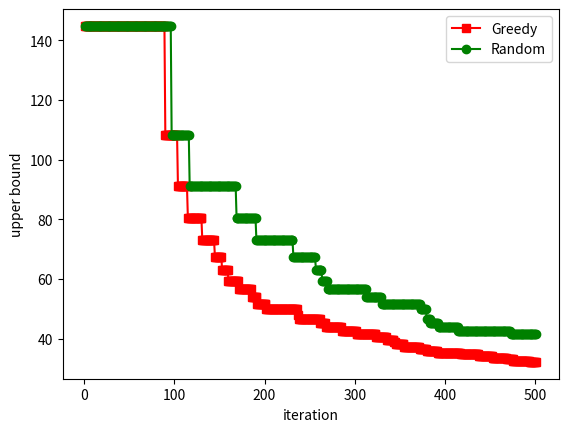

Reproduce this figure in Python.
import matplotlib.pyplot as plt

#折线图
x = list(range(1,502))#点的横坐标
k1 = [144.78, 144.78, 144.78, 144.78, 144.78, 144.78, 144.78, 144.78, 144.78, 144.78, 144.78, 144.78, 144.78, 144.78, 144.78, 144.78, 144.78, 144.78, 144.78, 144.78, 144.78, 144.78, 144.78, 144.78, 144.78, 144.78, 144.78, 144.78, 144.78, 144.78, 144.78, 144.78, 144.78, 144.78, 144.78, 144.78, 144.78, 144.78, 144.78, 144.78, 144.78, 144.78, 144.78, 144.78, 144.78, 144.78, 144.78, 144.78, 144.78, 144.78, 144.78, 144.78, 144.78, 144.78, 144.78, 144.78, 144.78, 144.78, 144.78, 144.78, 144.78, 144.78, 144.78, 144.78, 144.78, 144.78, 144.78, 144.78, 144.78, 144.78, 144.78, 144.78, 144.78, 144.78, 144.78, 144.78, 144.78, 144.78, 144.78, 144.78, 144.78, 144.78, 144.78, 144.78, 144.78, 144.78, 144.78, 144.78, 144.78, 144.78, 144.78, 144.78, 144.78, 144.78, 144.78, 144.78, 144.78, 144.78, 144.78, 144.78, 144.78, 144.78, 144.78, 144.78, 144.78, 144.78, 144.78, 144.78, 144.78, 144.78, 144.78, 108.2, 108.2, 108.2, 108.2, 108.2, 108.2, 108.2, 108.2, 108.2, 108.2, 108.2, 108.2, 108.2, 108.2, 108.2, 108.2, 108.2, 91.01, 91.01, 91.01, 91.01, 91.01, 91.01, 91.01, 80.41, 80.41, 80.41, 80.41, 80.41, 80.41, 80.41, 80.41, 80.41, 80.41, 80.41, 80.41, 80.41, 80.41, 73.01, 73.01, 73.01, 73.01, 73.01, 73.01, 73.01, 73.01, 73.01, 73.01, 73.01, 73.01, 73.01, 73.01, 67.45, 67.45, 67.45, 63.07, 63.07, 63.07, 63.07, 63.07, 59.49, 59.49, 59.49, 59.49, 59.49, 59.49, 59.49, 59.49, 59.49, 59.49, 59.49, 59.49, 59.49, 59.49, 56.5, 56.5, 56.5, 56.5, 56.5, 56.5, 56.5, 56.5, 53.95, 53.95, 53.95, 53.95, 53.95, 53.95, 53.95, 53.95, 53.95, 53.95, 53.95, 53.95, 53.95, 53.95, 51.73, 51.73, 49.79, 49.79, 49.79, 49.79, 49.79, 49.79, 49.79, 49.79, 49.79, 49.79, 49.79, 49.79, 49.79, 49.79, 49.79, 49.79, 49.79, 49.79, 49.79, 49.79, 49.79, 49.79, 49.79, 49.79, 48.06, 48.06, 48.06, 48.06, 48.06, 48.06, 48.06, 48.06, 48.06, 48.06, 48.06, 48.06, 48.06, 48.06, 48.06, 46.52, 46.52, 46.52, 46.52, 46.52, 46.52, 46.52, 46.52, 46.52, 46.52, 46.52, 45.12, 45.12, 45.12, 45.12, 45.12, 45.12, 45.12, 45.12, 45.12, 45.12, 45.12, 45.12, 45.12, 45.12, 45.12, 45.12, 45.12, 45.12, 45.12, 45.12, 45.12, 45.12, 45.12, 45.12, 45.12, 45.12, 45.12, 45.12, 45.12, 45.12, 45.12, 45.12, 45.12, 45.12, 45.12, 45.12, 45.12, 45.12, 45.12, 45.12, 45.12, 45.12, 45.12, 45.12, 45.12, 45.12, 45.12, 45.12, 45.12, 45.12, 45.12, 45.12, 45.12, 45.12, 43.85, 43.85, 43.85, 43.85, 43.85, 43.85, 42.69, 42.69, 42.69, 42.69, 42.69, 42.69, 41.62, 41.62, 41.62, 41.62, 41.62, 41.62, 41.62, 41.62, 41.62, 41.62, 41.62, 41.62, 41.62, 41.62, 41.62, 41.62, 41.62, 41.62, 41.62, 40.64, 40.64, 40.64, 40.64, 40.64, 40.64, 40.64, 40.64, 40.64, 40.64, 40.64, 40.64, 39.72, 39.72, 39.72, 39.72, 39.72, 39.72, 39.72, 39.72, 38.87, 38.07, 38.07, 38.07, 38.07, 38.07, 37.33, 37.33, 37.33, 37.33, 37.33, 37.33, 37.33, 37.33, 37.33, 37.33, 37.33, 37.33, 37.33, 37.33, 37.33, 37.33, 37.33, 37.33, 37.33, 36.63, 36.63, 36.63, 36.63, 36.63, 36.63, 36.63, 36.63, 36.63, 36.63, 36.63, 36.63, 36.63, 36.63, 36.63, 36.63, 36.63, 36.63, 35.97, 35.97, 35.97, 35.97, 35.97, 35.97, 35.97, 35.97, 35.97, 35.97, 35.97, 35.97, 35.97, 35.97, 35.97, 35.97, 35.97, 35.35, 35.35, 35.35, 35.35, 35.35, 35.35, 35.35, 34.76, 34.76, 34.76, 34.76, 34.76, 34.76, 34.76, 34.76, 34.76, 34.76, 34.76, 34.76, 34.76, 34.76, 34.76, 34.76, 34.76, 34.76, 34.76, 34.76, 34.76, 34.76, 34.76, 34.76, 34.76, 34.76, 34.76, 34.76, 34.2, 34.2, 34.2, 34.2, 34.2, 34.2, 34.2, 34.2, 34.2, 34.2, 34.2, 34.2, 34.2, 34.2, 34.2, 34.2, 34.2, 34.2, 34.2, 34.2, 34.2, 34.2, 34.2, 33.67, 33.67, 33.67, 33.67, 33.67, 33.16, 33.16, 33.16, 33.16, 33.16, 33.16, 33.16, 33.16, 33.16, 33.16, 33.16, 33.16, 32.68, 32.68]

#线1的纵坐标
k2 = [144.78, 144.78, 144.78, 144.78, 144.78, 144.78, 144.78, 144.78, 144.78, 144.78, 144.78, 144.78, 144.78, 144.78, 144.78, 144.78, 144.78, 144.78, 144.78, 144.78, 144.78, 144.78, 144.78, 144.78, 144.78, 144.78, 144.78, 144.78, 144.78, 144.78, 144.78, 144.78, 144.78, 144.78, 144.78, 144.78, 144.78, 144.78, 144.78, 144.78, 144.78, 144.78, 144.78, 144.78, 144.78, 144.78, 144.78, 144.78, 144.78, 144.78, 144.78, 144.78, 144.78, 144.78, 144.78, 144.78, 144.78, 144.78, 144.78, 144.78, 144.78, 144.78, 144.78, 144.78, 144.78, 144.78, 144.78, 144.78, 144.78, 144.78, 144.78, 144.78, 144.78, 144.78, 144.78, 144.78, 144.78, 144.78, 144.78, 144.78, 144.78, 144.78, 144.78, 144.78, 144.78, 144.78, 144.78, 144.78, 144.78, 144.78, 144.78, 144.78, 144.78, 144.78, 144.78, 144.78, 144.78, 144.78, 144.78, 144.78, 144.78, 144.78, 144.78, 144.78, 144.78, 144.78, 144.78, 144.78, 144.78, 144.78, 144.78, 144.78, 144.78, 144.78, 144.78, 144.78, 144.78, 144.78, 144.78, 144.78, 144.78, 144.78, 144.78, 144.78, 144.78, 144.78, 144.78, 144.78, 144.78, 144.78, 144.78, 144.78, 144.78, 144.78, 144.78, 144.78, 144.78, 144.78, 144.78, 144.78, 144.78, 144.78, 144.78, 144.78, 144.78, 144.78, 144.78, 144.78, 144.78, 144.78, 108.2, 91.01, 91.01, 91.01, 91.01, 91.01, 80.41, 80.41, 80.41, 80.41, 80.41, 80.41, 80.41, 80.41, 80.41, 80.41, 80.41, 80.41, 80.41, 80.41, 80.41, 80.41, 80.41, 80.41, 80.41, 80.41, 80.41, 80.41, 80.41, 80.41, 80.41, 80.41, 80.41, 80.41, 80.41, 80.41, 80.41, 80.41, 80.41, 80.41, 80.41, 80.41, 80.41, 80.41, 80.41, 80.41, 80.41, 80.41, 80.41, 80.41, 80.41, 80.41, 80.41, 80.41, 80.41, 80.41, 80.41, 73.01, 73.01, 73.01, 73.01, 73.01, 73.01, 73.01, 73.01, 73.01, 73.01, 73.01, 73.01, 73.01, 73.01, 73.01, 67.45, 67.45, 67.45, 67.45, 67.45, 67.45, 67.45, 67.45, 67.45, 67.45, 67.45, 67.45, 67.45, 67.45, 63.07, 63.07, 63.07, 63.07, 63.07, 63.07, 63.07, 63.07, 63.07, 63.07, 63.07, 63.07, 63.07, 63.07, 63.07, 63.07, 63.07, 63.07, 63.07, 59.49, 59.49, 59.49, 59.49, 59.49, 59.49, 59.49, 59.49, 59.49, 59.49, 59.49, 59.49, 59.49, 59.49, 59.49, 59.49, 59.49, 59.49, 59.49, 56.5, 56.5, 56.5, 56.5, 56.5, 56.5, 56.5, 56.5, 56.5, 56.5, 56.5, 56.5, 56.5, 56.5, 56.5, 56.5, 56.5, 56.5, 56.5, 56.5, 56.5, 56.5, 56.5, 56.5, 56.5, 53.95, 51.73, 51.73, 51.73, 51.73, 51.73, 51.73, 51.73, 51.73, 51.73, 51.73, 51.73, 51.73, 51.73, 51.73, 51.73, 51.73, 51.73, 51.73, 51.73, 51.73, 51.73, 51.73, 51.73, 51.73, 49.79, 49.79, 49.79, 49.79, 49.79, 49.79, 49.79, 49.79, 49.79, 49.79, 49.79, 49.79, 49.79, 49.79, 49.79, 49.79, 49.79, 49.79, 49.79, 49.79, 49.79, 49.79, 49.79, 49.79, 49.79, 49.79, 49.79, 49.79, 49.79, 49.79, 49.79, 49.79, 49.79, 49.79, 49.79, 49.79, 49.79, 49.79, 49.79, 48.06, 48.06, 48.06, 48.06, 48.06, 48.06, 48.06, 48.06, 48.06, 48.06, 48.06, 48.06, 48.06, 48.06, 48.06, 48.06, 48.06, 48.06, 48.06, 48.06, 46.52, 46.52, 46.52, 46.52, 46.52, 45.12, 43.85, 43.85, 43.85, 43.85, 43.85, 43.85, 43.85, 43.85, 43.85, 43.85, 43.85, 43.85, 43.85, 43.85, 43.85, 43.85, 42.69, 42.69, 42.69, 42.69, 42.69, 42.69, 42.69, 42.69, 42.69, 42.69, 42.69, 42.69, 42.69, 42.69, 42.69, 42.69, 42.69, 42.69, 42.69, 42.69, 42.69, 42.69, 42.69, 42.69, 42.69, 42.69, 41.62, 41.62, 41.62, 41.62, 41.62, 41.62, 41.62, 41.62, 41.62, 41.62, 41.62, 41.62, 41.62, 41.62, 41.62, 41.62, 41.62, 41.62, 41.62, 41.62, 41.62, 41.62, 41.62, 41.62, 41.62, 41.62, 41.62, 41.62, 41.62, 41.62, 41.62, 41.62, 41.62, 41.62, 41.62, 41.62, 41.62, 41.62, 41.62, 41.62, 41.62, 41.62, 41.62, 41.62, 41.62, 41.62, 41.62, 41.62, 41.62, 41.62, 41.62, 41.62, 41.62, 41.62, 41.62, 41.62, 41.62, 41.62, 41.62, 41.62, 41.62, 41.62, 41.62, 41.62, 41.62, 41.62, 41.62, 41.62, 41.62, 41.62]

k12 = [144.71, 144.71, 144.71, 144.71, 144.71, 144.71, 144.71, 144.71, 144.71, 144.71, 144.71, 144.71, 144.71, 144.71, 144.71, 144.71, 144.71, 144.71, 144.71, 144.71, 144.71, 144.71, 144.71, 144.71, 144.71, 144.71, 144.71, 144.71, 144.71, 144.71, 144.71, 144.71, 144.71, 144.71, 144.71, 144.71, 144.71, 144.71, 144.71, 144.71, 144.71, 144.71, 144.71, 144.71, 144.71, 144.71, 144.71, 144.71, 144.71, 144.71, 144.71, 144.71, 144.71, 144.71, 144.71, 144.71, 144.71, 144.71, 144.71, 144.71, 144.71, 144.71, 144.71, 144.71, 144.71, 144.71, 144.71, 144.71, 144.71, 144.71, 144.71, 144.71, 144.71, 144.71, 144.71, 144.71, 144.71, 144.71, 144.71, 144.71, 144.71, 144.71, 144.71, 144.71, 144.71, 144.71, 144.71, 144.71, 144.71, 144.71, 144.71, 144.71, 144.71, 108.14, 108.14, 108.14, 108.14, 108.14, 108.14, 108.14, 108.14, 108.14, 108.14, 108.14, 108.14, 108.14, 108.14, 108.14, 108.14, 108.14, 108.14, 108.14, 108.14, 108.14, 108.14, 108.14, 108.14, 108.14, 108.14, 108.14, 90.96, 90.96, 90.96, 90.96, 90.96, 90.96, 90.96, 90.96, 90.96, 90.96, 90.96, 80.37, 80.37, 80.37, 80.37, 80.37, 80.37, 80.37, 80.37, 72.97, 72.97, 72.97, 72.97, 72.97, 72.97, 72.97, 67.42, 67.42, 67.42, 67.42, 67.42, 67.42, 67.42, 67.42, 67.42, 67.42, 67.42, 67.42, 67.42, 67.42, 67.42, 67.42, 67.42, 67.42, 67.42, 63.03, 63.03, 63.03, 63.03, 63.03, 63.03, 63.03, 63.03, 59.46, 59.46, 59.46, 59.46, 59.46, 59.46, 59.46, 59.46, 59.46, 59.46, 59.46, 56.47, 56.47, 56.47, 56.47, 56.47, 56.47, 56.47, 53.92, 53.92, 53.92, 53.92, 53.92, 53.92, 53.92, 53.92, 53.92, 53.92, 53.92, 53.92, 53.92, 53.92, 53.92, 53.92, 53.92, 53.92, 53.92, 51.71, 51.71, 51.71, 51.71, 51.71, 51.71, 51.71, 51.71, 51.71, 51.71, 51.71, 51.71, 51.71, 51.71, 51.71, 51.71, 51.71, 51.71, 51.71, 51.71, 51.71, 51.71, 51.71, 51.71, 51.71, 51.71, 48.04, 48.04, 48.04, 48.04, 48.04, 48.04, 48.04, 48.04, 48.04, 48.04, 48.04, 48.04, 48.04, 48.04, 48.04, 48.04, 48.04, 48.04, 46.49, 46.49, 46.49, 46.49, 46.49, 46.49, 46.49, 46.49, 46.49, 46.49, 46.49, 46.49, 46.49, 46.49, 46.49, 46.49, 46.49, 46.49, 46.49, 46.49, 46.49, 45.1, 45.1, 45.1, 45.1, 45.1, 45.1, 45.1, 45.1, 45.1, 45.1, 45.1, 45.1, 45.1, 45.1, 45.1, 45.1, 45.1, 45.1, 45.1, 45.1, 45.1, 45.1, 45.1, 45.1, 45.1, 45.1, 45.1, 45.1, 45.1, 45.1, 45.1, 45.1, 43.83, 43.83, 43.83, 43.83, 43.83, 43.83, 43.83, 43.83, 43.83, 43.83, 43.83, 42.67, 42.67, 42.67, 42.67, 42.67, 42.67, 42.67, 42.67, 42.67, 42.67, 42.67, 42.67, 41.6, 41.6, 41.6, 41.6, 41.6, 41.6, 41.6, 41.6, 41.6, 41.6, 41.6, 40.61, 40.61, 40.61, 40.61, 40.61, 40.61, 40.61, 40.61, 40.61, 40.61, 40.61, 40.61, 40.61, 40.61, 40.61, 40.61, 39.7, 39.7, 39.7, 39.7, 39.7, 39.7, 39.7, 39.7, 39.7, 38.85, 38.85, 38.85, 38.85, 38.85, 38.85, 38.85, 38.85, 38.85, 38.85, 38.85, 38.85, 38.85, 38.85, 38.85, 38.05, 38.05, 38.05, 38.05, 38.05, 38.05, 38.05, 38.05, 38.05, 37.31, 37.31, 37.31, 37.31, 37.31, 37.31, 37.31, 37.31, 37.31, 37.31, 37.31, 37.31, 36.61, 36.61, 36.61, 36.61, 35.95, 35.95, 35.95, 35.95, 35.95, 35.95, 35.95, 35.95, 35.95, 35.95, 35.95, 35.95, 35.95, 35.95, 35.95, 35.95, 35.95, 35.95, 35.95, 35.95, 35.33, 35.33, 35.33, 35.33, 35.33, 35.33, 35.33, 35.33, 35.33, 35.33, 35.33, 35.33, 35.33, 35.33, 35.33, 35.33, 35.33, 35.33, 35.33, 35.33, 35.33, 35.33, 35.33, 35.33, 35.33, 35.33, 35.33, 35.33, 35.33, 34.74, 34.74, 34.74, 34.74, 34.74, 34.74, 34.74, 34.74, 34.74, 34.74, 34.74, 34.74, 34.74, 34.74, 34.74, 34.74, 34.18, 34.18, 34.18, 34.18, 34.18, 34.18, 33.65, 33.65, 33.65, 33.65, 33.65, 33.65, 33.65, 33.65, 33.65, 33.65, 33.65, 33.65, 33.65, 33.65, 33.65, 33.65, 33.65, 33.65, 33.65, 33.65, 33.14, 33.14, 33.14, 33.14]


k22 = [144.71, 144.71, 144.71, 144.71, 144.71, 144.71, 144.71, 144.71, 144.71, 144.71, 144.71, 144.71, 144.71, 144.71, 144.71, 144.71, 144.71, 144.71, 144.71, 144.71, 144.71, 144.71, 144.71, 144.71, 144.71, 144.71, 144.71, 144.71, 144.71, 144.71, 144.71, 144.71, 144.71, 144.71, 144.71, 144.71, 144.71, 144.71, 144.71, 144.71, 144.71, 144.71, 144.71, 144.71, 144.71, 144.71, 144.71, 144.71, 144.71, 144.71, 144.71, 144.71, 144.71, 144.71, 144.71, 144.71, 144.71, 144.71, 144.71, 144.71, 144.71, 144.71, 144.71, 144.71, 144.71, 144.71, 144.71, 144.71, 144.71, 144.71, 144.71, 144.71, 144.71, 144.71, 144.71, 144.71, 144.71, 144.71, 144.71, 144.71, 144.71, 144.71, 144.71, 144.71, 144.71, 144.71, 144.71, 144.71, 144.71, 144.71, 144.71, 144.71, 144.71, 144.71, 144.71, 144.71, 144.71, 144.71, 144.71, 144.71, 144.71, 144.71, 144.71, 144.71, 144.71, 144.71, 144.71, 144.71, 144.71, 144.71, 144.71, 144.71, 144.71, 144.71, 144.71, 144.71, 144.71, 144.71, 144.71, 144.71, 144.71, 144.71, 144.71, 144.71, 144.71, 144.71, 144.71, 144.71, 144.71, 144.71, 144.71, 144.71, 144.71, 144.71, 144.71, 144.71, 144.71, 144.71, 144.71, 144.71, 144.71, 144.71, 144.71, 144.71, 144.71, 144.71, 144.71, 144.71, 144.71, 144.71, 108.14, 90.96, 90.96, 90.96, 90.96, 90.96, 80.37, 80.37, 80.37, 80.37, 80.37, 80.37, 80.37, 80.37, 80.37, 80.37, 80.37, 80.37, 80.37, 80.37, 80.37, 80.37, 80.37, 80.37, 80.37, 80.37, 80.37, 80.37, 80.37, 80.37, 80.37, 80.37, 80.37, 80.37, 80.37, 80.37, 80.37, 80.37, 80.37, 80.37, 80.37, 80.37, 80.37, 80.37, 80.37, 80.37, 80.37, 80.37, 80.37, 80.37, 80.37, 80.37, 80.37, 80.37, 80.37, 80.37, 80.37, 72.97, 72.97, 72.97, 72.97, 72.97, 72.97, 72.97, 72.97, 72.97, 72.97, 72.97, 72.97, 72.97, 72.97, 72.97, 67.42, 67.42, 67.42, 67.42, 67.42, 67.42, 67.42, 67.42, 67.42, 67.42, 67.42, 67.42, 67.42, 67.42, 63.03, 63.03, 63.03, 63.03, 63.03, 63.03, 63.03, 63.03, 63.03, 63.03, 63.03, 63.03, 63.03, 63.03, 63.03, 63.03, 63.03, 63.03, 63.03, 59.46, 59.46, 59.46, 59.46, 59.46, 59.46, 59.46, 59.46, 59.46, 59.46, 59.46, 59.46, 59.46, 59.46, 59.46, 59.46, 59.46, 59.46, 59.46, 56.47, 56.47, 56.47, 56.47, 56.47, 56.47, 56.47, 56.47, 56.47, 56.47, 56.47, 56.47, 56.47, 56.47, 56.47, 56.47, 56.47, 56.47, 56.47, 56.47, 56.47, 56.47, 56.47, 56.47, 56.47, 53.92, 51.71, 51.71, 51.71, 51.71, 51.71, 51.71, 51.71, 51.71, 51.71, 51.71, 51.71, 51.71, 51.71, 51.71, 51.71, 51.71, 51.71, 51.71, 51.71, 51.71, 51.71, 51.71, 51.71, 51.71, 49.76, 49.76, 49.76, 49.76, 49.76, 49.76, 49.76, 49.76, 49.76, 49.76, 49.76, 49.76, 49.76, 49.76, 49.76, 49.76, 49.76, 49.76, 49.76, 49.76, 49.76, 49.76, 49.76, 49.76, 49.76, 49.76, 49.76, 49.76, 49.76, 49.76, 49.76, 49.76, 49.76, 49.76, 49.76, 49.76, 49.76, 49.76, 49.76, 48.04, 48.04, 48.04, 48.04, 48.04, 48.04, 48.04, 48.04, 48.04, 48.04, 48.04, 48.04, 48.04, 48.04, 48.04, 48.04, 48.04, 48.04, 48.04, 48.04, 46.49, 46.49, 46.49, 46.49, 46.49, 45.1, 43.83, 43.83, 43.83, 43.83, 43.83, 43.83, 43.83, 43.83, 43.83, 43.83, 43.83, 43.83, 43.83, 43.83, 43.83, 43.83, 42.67, 42.67, 42.67, 42.67, 42.67, 42.67, 42.67, 42.67, 42.67, 42.67, 42.67, 42.67, 42.67, 42.67, 42.67, 42.67, 42.67, 42.67, 42.67, 42.67, 42.67, 42.67, 42.67, 42.67, 42.67, 42.67, 41.6, 41.6, 41.6, 41.6, 41.6, 41.6, 41.6, 41.6, 41.6, 41.6, 41.6, 41.6, 41.6, 41.6, 41.6, 41.6, 41.6, 41.6, 41.6, 41.6, 41.6, 41.6, 41.6, 41.6, 41.6, 41.6, 41.6, 41.6, 41.6, 41.6, 41.6, 41.6, 41.6, 41.6, 41.6, 41.6, 41.6, 41.6, 41.6, 41.6, 41.6, 41.6, 41.6, 41.6, 41.6, 41.6, 41.6, 41.6, 41.6, 41.6, 41.6, 41.6, 41.6, 41.6, 41.6, 41.6, 41.6, 41.6, 41.6, 41.6, 41.6, 41.6, 41.6, 41.6, 41.6, 41.6, 41.6, 41.6, 41.6, 41.6]

k13 = [144.79, 144.79, 144.79, 144.79, 144.79, 144.79, 144.79, 144.79, 144.79, 144.79, 144.79, 144.79, 144.79, 144.79, 144.79, 144.79, 144.79, 144.79, 144.79, 144.79, 144.79, 144.79, 144.79, 144.79, 144.79, 144.79, 144.79, 144.79, 144.79, 144.79, 144.79, 144.79, 144.79, 144.79, 144.79, 144.79, 144.79, 144.79, 144.79, 144.79, 144.79, 144.79, 144.79, 144.79, 144.79, 144.79, 144.79, 144.79, 144.79, 144.79, 144.79, 144.79, 144.79, 144.79, 144.79, 144.79, 144.79, 144.79, 144.79, 144.79, 144.79, 144.79, 144.79, 144.79, 144.79, 144.79, 144.79, 144.79, 144.79, 144.79, 144.79, 144.79, 144.79, 144.79, 144.79, 144.79, 144.79, 144.79, 144.79, 144.79, 144.79, 144.79, 144.79, 144.79, 144.79, 144.79, 144.79, 144.79, 144.79, 108.2, 108.2, 108.2, 108.2, 108.2, 108.2, 108.2, 108.2, 108.2, 108.2, 108.2, 108.2, 108.2, 108.2, 91.01, 91.01, 91.01, 91.01, 91.01, 91.01, 91.01, 91.01, 91.01, 91.01, 91.01, 80.41, 80.41, 80.41, 80.41, 80.41, 80.41, 80.41, 80.41, 80.41, 80.41, 80.41, 80.41, 80.41, 80.41, 80.41, 80.41, 73.01, 73.01, 73.01, 73.01, 73.01, 73.01, 73.01, 73.01, 73.01, 73.01, 73.01, 73.01, 73.01, 73.01, 67.45, 67.45, 67.45, 67.45, 67.45, 67.45, 67.45, 67.45, 63.07, 63.07, 63.07, 63.07, 63.07, 63.07, 63.07, 59.49, 59.49, 59.49, 59.49, 59.49, 59.49, 59.49, 59.49, 59.49, 59.49, 59.49, 59.49, 56.5, 56.5, 56.5, 56.5, 56.5, 56.5, 56.5, 56.5, 56.5, 56.5, 56.5, 56.5, 56.5, 56.5, 53.95, 53.95, 53.95, 53.95, 53.95, 53.95, 51.74, 51.74, 51.74, 51.74, 51.74, 51.74, 51.74, 51.74, 51.74, 51.74, 49.79, 49.79, 49.79, 49.79, 49.79, 49.79, 49.79, 49.79, 49.79, 49.79, 49.79, 49.79, 49.79, 49.79, 49.79, 49.79, 49.79, 49.79, 49.79, 49.79, 49.79, 49.79, 49.79, 49.79, 49.79, 49.79, 49.79, 49.79, 49.79, 49.79, 49.79, 49.79, 49.79, 49.79, 49.79, 48.07, 46.52, 46.52, 46.52, 46.52, 46.52, 46.52, 46.52, 46.52, 46.52, 46.52, 46.52, 46.52, 46.52, 46.52, 46.52, 46.52, 46.52, 46.52, 46.52, 46.52, 46.52, 46.52, 46.52, 46.52, 45.12, 45.12, 45.12, 45.12, 45.12, 45.12, 43.85, 43.85, 43.85, 43.85, 43.85, 43.85, 43.85, 43.85, 43.85, 43.85, 43.85, 43.85, 43.85, 43.85, 43.85, 43.85, 43.85, 43.85, 42.69, 42.69, 42.69, 42.69, 42.69, 42.69, 42.69, 42.69, 42.69, 42.69, 42.69, 42.69, 42.69, 42.69, 42.69, 42.69, 41.62, 41.62, 41.62, 41.62, 41.62, 41.62, 41.62, 41.62, 41.62, 41.62, 41.62, 41.62, 41.62, 41.62, 41.62, 41.62, 41.62, 41.62, 41.62, 41.62, 41.62, 41.62, 40.64, 40.64, 40.64, 40.64, 40.64, 40.64, 40.64, 40.64, 40.64, 40.64, 40.64, 40.64, 39.72, 39.72, 39.72, 39.72, 39.72, 39.72, 39.72, 39.72, 38.87, 38.87, 38.08, 38.08, 38.08, 38.08, 38.08, 38.08, 38.08, 38.08, 38.08, 37.33, 37.33, 37.33, 37.33, 37.33, 37.33, 37.33, 37.33, 37.33, 37.33, 37.33, 37.33, 37.33, 37.33, 37.33, 37.33, 37.33, 36.63, 36.63, 36.63, 36.63, 36.63, 36.63, 36.63, 36.63, 35.97, 35.97, 35.97, 35.97, 35.97, 35.97, 35.97, 35.97, 35.97, 35.97, 35.97, 35.97, 35.35, 35.35, 35.35, 35.35, 35.35, 35.35, 35.35, 35.35, 35.35, 35.35, 35.35, 35.35, 35.35, 35.35, 35.35, 35.35, 35.35, 35.35, 35.35, 35.35, 35.35, 35.35, 35.35, 35.35, 35.35, 35.35, 34.76, 34.76, 34.76, 34.76, 34.76, 34.76, 34.76, 34.76, 34.76, 34.76, 34.76, 34.76, 34.76, 34.76, 34.76, 34.76, 34.76, 34.76, 34.76, 34.76, 34.2, 34.2, 34.2, 34.2, 34.2, 34.2, 34.2, 34.2, 34.2, 34.2, 34.2, 34.2, 34.2, 34.2, 34.2, 33.67, 33.67, 33.67, 33.67, 33.67, 33.67, 33.67, 33.67, 33.67, 33.67, 33.67, 33.67, 33.67, 33.67, 33.67, 33.67, 33.16, 33.16, 33.16, 33.16, 33.16, 33.16, 33.16, 32.68, 32.68, 32.68, 32.68, 32.68, 32.68, 32.68, 32.68, 32.68, 32.68, 32.68, 32.68, 32.68, 32.68, 32.68, 32.68, 32.68, 32.68, 32.22, 32.22, 32.22, 32.22, 32.22, 32.22, 32.22, 32.22]

k23 = [144.79, 144.79, 144.79, 144.79, 144.79, 144.79, 144.79, 144.79, 144.79, 144.79, 144.79, 144.79, 144.79, 144.79, 144.79, 144.79, 144.79, 144.79, 144.79, 144.79, 144.79, 144.79, 144.79, 144.79, 144.79, 144.79, 144.79, 144.79, 144.79, 144.79, 144.79, 144.79, 144.79, 144.79, 144.79, 144.79, 144.79, 144.79, 144.79, 144.79, 144.79, 144.79, 144.79, 144.79, 144.79, 144.79, 144.79, 144.79, 144.79, 144.79, 144.79, 144.79, 144.79, 144.79, 144.79, 144.79, 144.79, 144.79, 144.79, 144.79, 144.79, 144.79, 144.79, 144.79, 144.79, 144.79, 144.79, 144.79, 144.79, 144.79, 144.79, 144.79, 144.79, 144.79, 144.79, 144.79, 144.79, 144.79, 144.79, 144.79, 144.79, 144.79, 144.79, 144.79, 144.79, 144.79, 144.79, 144.79, 144.79, 144.79, 144.79, 144.79, 144.79, 144.79, 144.79, 144.79, 108.2, 108.2, 108.2, 108.2, 108.2, 108.2, 108.2, 108.2, 108.2, 108.2, 108.2, 108.2, 108.2, 108.2, 108.2, 108.2, 108.2, 108.2, 108.2, 108.2, 91.01, 91.01, 91.01, 91.01, 91.01, 91.01, 91.01, 91.01, 91.01, 91.01, 91.01, 91.01, 91.01, 91.01, 91.01, 91.01, 91.01, 91.01, 91.01, 91.01, 91.01, 91.01, 91.01, 91.01, 91.01, 91.01, 91.01, 91.01, 91.01, 91.01, 91.01, 91.01, 91.01, 91.01, 91.01, 91.01, 91.01, 91.01, 91.01, 91.01, 91.01, 91.01, 91.01, 91.01, 91.01, 91.01, 91.01, 91.01, 91.01, 91.01, 91.01, 91.01, 80.41, 80.41, 80.41, 80.41, 80.41, 80.41, 80.41, 80.41, 80.41, 80.41, 80.41, 80.41, 80.41, 80.41, 80.41, 80.41, 80.41, 80.41, 80.41, 80.41, 80.41, 80.41, 73.01, 73.01, 73.01, 73.01, 73.01, 73.01, 73.01, 73.01, 73.01, 73.01, 73.01, 73.01, 73.01, 73.01, 73.01, 73.01, 73.01, 73.01, 73.01, 73.01, 73.01, 73.01, 73.01, 73.01, 73.01, 73.01, 73.01, 73.01, 73.01, 73.01, 73.01, 73.01, 73.01, 73.01, 73.01, 73.01, 73.01, 73.01, 73.01, 73.01, 73.01, 67.45, 67.45, 67.45, 67.45, 67.45, 67.45, 67.45, 67.45, 67.45, 67.45, 67.45, 67.45, 67.45, 67.45, 67.45, 67.45, 67.45, 67.45, 67.45, 67.45, 67.45, 67.45, 67.45, 67.45, 67.45, 63.07, 63.07, 63.07, 63.07, 63.07, 63.07, 63.07, 59.49, 59.49, 59.49, 59.49, 59.49, 59.49, 56.5, 56.5, 56.5, 56.5, 56.5, 56.5, 56.5, 56.5, 56.5, 56.5, 56.5, 56.5, 56.5, 56.5, 56.5, 56.5, 56.5, 56.5, 56.5, 56.5, 56.5, 56.5, 56.5, 56.5, 56.5, 56.5, 56.5, 56.5, 56.5, 56.5, 56.5, 56.5, 56.5, 56.5, 56.5, 56.5, 56.5, 56.5, 56.5, 56.5, 56.5, 56.5, 56.5, 53.95, 53.95, 53.95, 53.95, 53.95, 53.95, 53.95, 53.95, 53.95, 53.95, 53.95, 53.95, 53.95, 53.95, 53.95, 53.95, 53.95, 51.74, 51.74, 51.74, 51.74, 51.74, 51.74, 51.74, 51.74, 51.74, 51.74, 51.74, 51.74, 51.74, 51.74, 51.74, 51.74, 51.74, 51.74, 51.74, 51.74, 51.74, 51.74, 51.74, 51.74, 51.74, 51.74, 51.74, 51.74, 51.74, 51.74, 51.74, 51.74, 51.74, 51.74, 51.74, 51.74, 51.74, 51.74, 51.74, 51.74, 51.74, 51.74, 51.74, 49.79, 49.79, 49.79, 49.79, 49.79, 49.79, 49.79, 46.52, 46.52, 46.52, 46.52, 45.12, 45.12, 45.12, 45.12, 45.12, 45.12, 45.12, 45.12, 45.12, 43.85, 43.85, 43.85, 43.85, 43.85, 43.85, 43.85, 43.85, 43.85, 43.85, 43.85, 43.85, 43.85, 43.85, 43.85, 43.85, 43.85, 43.85, 43.85, 43.85, 43.85, 43.85, 42.69, 42.69, 42.69, 42.69, 42.69, 42.69, 42.69, 42.69, 42.69, 42.69, 42.69, 42.69, 42.69, 42.69, 42.69, 42.69, 42.69, 42.69, 42.69, 42.69, 42.69, 42.69, 42.69, 42.69, 42.69, 42.69, 42.69, 42.69, 42.69, 42.69, 42.69, 42.69, 42.69, 42.69, 42.69, 42.69, 42.69, 42.69, 42.69, 42.69, 42.69, 42.69, 42.69, 42.69, 42.69, 42.69, 42.69, 42.69, 42.69, 42.69, 42.69, 42.69, 42.69, 42.69, 42.69, 42.69, 42.69, 42.69, 41.62, 41.62, 41.62, 41.62, 41.62, 41.62, 41.62, 41.62, 41.62, 41.62, 41.62, 41.62, 41.62, 41.62, 41.62, 41.62, 41.62, 41.62, 41.62, 41.62, 41.62, 41.62, 41.62, 41.62, 41.62, 41.62, 41.62, 41.62, 41.62]

#k14 = [144.79, 144.79, 144.79, 144.79, 144.79, 144.79, 144.79, 144.79, 144.79, 144.79, 144.79, 144.79, 144.79, 144.79, 144.79, 144.79, 144.79, 144.79, 144.79, 144.79, 144.79, 144.79, 144.79, 144.79, 144.79, 144.79, 144.79, 144.79, 144.79, 144.79, 144.79, 144.79, 144.79, 144.79, 144.79, 144.79, 144.79, 144.79, 144.79, 144.79, 144.79, 144.79, 144.79, 144.79, 144.79, 144.79, 144.79, 144.79, 144.79, 144.79, 144.79, 144.79, 144.79, 144.79, 144.79, 144.79, 144.79, 144.79, 144.79, 144.79, 144.79, 144.79, 144.79, 144.79, 144.79, 144.79, 144.79, 144.79, 144.79, 144.79, 144.79, 144.79, 144.79, 144.79, 144.79, 144.79, 144.79, 144.79, 144.79, 144.79, 144.79, 144.79, 144.79, 144.79, 144.79, 144.79, 144.79, 144.79, 144.79, 144.79, 108.2, 108.2, 108.2, 108.2, 108.2, 108.2, 108.2, 108.2, 108.2, 108.2, 108.2, 108.2, 108.2, 108.2, 108.2, 108.2, 108.2, 108.2, 108.2, 108.2, 108.2, 108.2, 108.2, 108.2, 108.2, 108.2, 108.2, 108.2, 108.2, 108.2, 108.2, 108.2, 108.2, 91.01, 91.01, 91.01, 91.01, 91.01, 91.01, 91.01, 91.01, 91.01, 91.01, 91.01, 91.01, 80.41, 80.41, 80.41, 80.41, 80.41, 80.41, 80.41, 80.41, 80.41, 80.41, 73.01, 73.01, 73.01, 73.01, 67.45, 67.45, 67.45, 67.45, 67.45, 67.45, 67.45, 63.07, 63.07, 63.07, 63.07, 63.07, 63.07, 63.07, 63.07, 63.07, 63.07, 63.07, 63.07, 63.07, 63.07, 59.49, 59.49, 59.49, 59.49, 59.49, 59.49, 59.49, 59.49, 56.5, 56.5, 56.5, 56.5, 56.5, 56.5, 56.5, 56.5, 56.5, 56.5, 56.5, 56.5, 56.5, 56.5, 56.5, 56.5, 53.95, 53.95, 53.95, 53.95, 53.95, 53.95, 53.95, 53.95, 53.95, 53.95, 53.95, 53.95, 53.95, 53.95, 53.95, 51.74, 51.74, 51.74, 51.74, 51.74, 51.74, 51.74, 51.74, 51.74, 51.74, 51.74, 51.74, 51.74, 51.74, 51.74, 51.74, 51.74, 51.74, 51.74, 51.74, 51.74, 51.74, 51.74, 51.74, 51.74, 51.74, 49.79, 49.79, 49.79, 49.79, 49.79, 49.79, 49.79, 49.79, 49.79, 49.79, 49.79, 49.79, 49.79, 49.79, 49.79, 49.79, 49.79, 49.79, 49.79, 49.79, 49.79, 49.79, 48.07, 48.07, 48.07, 48.07, 48.07, 48.07, 48.07, 48.07, 48.07, 48.07, 48.07, 48.07, 48.07, 46.52, 46.52, 46.52, 46.52, 46.52, 46.52, 46.52, 46.52, 46.52, 46.52, 46.52, 46.52, 46.52, 46.52, 46.52, 45.12, 45.12, 45.12, 45.12, 45.12, 45.12, 45.12, 45.12, 45.12, 45.12, 45.12, 45.12, 45.12, 45.12, 45.12, 45.12, 45.12, 45.12, 45.12, 45.12, 45.12, 45.12, 45.12, 45.12, 45.12, 43.85, 43.85, 43.85, 43.85, 43.85, 43.85, 43.85, 43.85, 43.85, 43.85, 43.85, 43.85, 43.85, 43.85, 43.85, 43.85, 43.85, 43.85, 43.85, 43.85, 43.85, 43.85, 43.85, 43.85, 43.85, 43.85, 43.85, 43.85, 42.69, 42.69, 42.69, 42.69, 42.69, 42.69, 41.62, 41.62, 41.62, 41.62, 40.64, 40.64, 40.64, 40.64, 40.64, 40.64, 40.64, 40.64, 40.64, 40.64, 40.64, 40.64, 40.64, 40.64, 40.64, 39.72, 39.72, 39.72, 39.72, 39.72, 39.72, 39.72, 39.72, 39.72, 39.72, 39.72, 39.72, 39.72, 38.87, 38.87, 38.87, 38.87, 38.87, 38.87, 38.87, 38.87, 38.87, 38.87, 38.87, 38.87, 38.87, 38.87, 38.87, 38.08, 38.08, 38.08, 38.08, 38.08, 38.08, 38.08, 38.08, 38.08, 38.08, 37.33, 37.33, 37.33, 37.33, 37.33, 37.33, 37.33, 37.33, 37.33, 37.33, 37.33, 37.33, 37.33, 37.33, 37.33, 37.33, 37.33, 37.33, 37.33, 37.33, 37.33, 37.33, 37.33, 37.33, 37.33, 37.33, 37.33, 37.33, 37.33, 37.33, 37.33, 37.33, 37.33, 37.33, 37.33, 37.33, 37.33, 37.33, 37.33, 37.33, 37.33, 37.33, 37.33, 37.33, 37.33, 37.33, 36.63, 36.63, 36.63, 36.63, 36.63, 36.63, 36.63, 36.63, 36.63, 36.63, 36.63, 36.63, 36.63, 36.63, 35.97, 35.97, 35.97, 35.97, 35.97, 35.97, 35.97, 35.97, 35.35, 35.35, 35.35, 35.35, 35.35, 35.35, 35.35, 35.35, 35.35, 35.35, 35.35, 35.35, 34.76, 34.76, 34.76, 34.76, 34.76, 34.76, 34.76, 34.2, 34.2, 34.2, 34.2, 33.67, 33.67, 33.67, 33.67, 33.67, 33.67, 33.67, 33.67, 33.67]

#k24 = [144.79, 144.79, 144.79, 144.79, 144.79, 144.79, 144.79, 144.79, 144.79, 144.79, 144.79, 144.79, 144.79, 144.79, 144.79, 144.79, 144.79, 144.79, 144.79, 144.79, 144.79, 144.79, 144.79, 144.79, 144.79, 144.79, 144.79, 144.79, 144.79, 144.79, 144.79, 144.79, 144.79, 144.79, 144.79, 144.79, 144.79, 144.79, 144.79, 144.79, 144.79, 144.79, 144.79, 144.79, 144.79, 144.79, 144.79, 144.79, 144.79, 144.79, 144.79, 144.79, 144.79, 144.79, 144.79, 144.79, 144.79, 144.79, 144.79, 144.79, 144.79, 144.79, 144.79, 144.79, 144.79, 144.79, 144.79, 144.79, 144.79, 144.79, 144.79, 144.79, 144.79, 144.79, 144.79, 144.79, 144.79, 144.79, 144.79, 144.79, 144.79, 144.79, 144.79, 144.79, 144.79, 144.79, 144.79, 144.79, 144.79, 144.79, 144.79, 144.79, 144.79, 144.79, 144.79, 144.79, 144.79, 144.79, 144.79, 144.79, 144.79, 144.79, 144.79, 144.79, 144.79, 144.79, 144.79, 144.79, 144.79, 144.79, 144.79, 144.79, 144.79, 144.79, 144.79, 144.79, 144.79, 144.79, 144.79, 144.79, 144.79, 144.79, 144.79, 144.79, 144.79, 144.79, 144.79, 144.79, 144.79, 144.79, 144.79, 144.79, 144.79, 144.79, 144.79, 144.79, 144.79, 144.79, 144.79, 144.79, 144.79, 144.79, 144.79, 144.79, 144.79, 144.79, 144.79, 144.79, 144.79, 144.79, 108.2, 91.01, 91.01, 91.01, 91.01, 91.01, 80.41, 80.41, 80.41, 80.41, 80.41, 80.41, 80.41, 80.41, 80.41, 80.41, 80.41, 80.41, 80.41, 80.41, 80.41, 80.41, 80.41, 80.41, 80.41, 80.41, 80.41, 80.41, 80.41, 80.41, 80.41, 80.41, 80.41, 80.41, 80.41, 80.41, 80.41, 80.41, 80.41, 80.41, 80.41, 80.41, 80.41, 80.41, 80.41, 80.41, 80.41, 80.41, 80.41, 80.41, 80.41, 80.41, 80.41, 80.41, 80.41, 80.41, 80.41, 73.01, 73.01, 73.01, 73.01, 73.01, 73.01, 73.01, 73.01, 73.01, 73.01, 73.01, 73.01, 73.01, 73.01, 73.01, 67.45, 67.45, 67.45, 67.45, 67.45, 67.45, 67.45, 67.45, 67.45, 67.45, 67.45, 67.45, 67.45, 67.45, 63.07, 63.07, 63.07, 63.07, 63.07, 63.07, 63.07, 63.07, 63.07, 63.07, 63.07, 63.07, 63.07, 63.07, 63.07, 63.07, 63.07, 63.07, 63.07, 59.49, 59.49, 59.49, 59.49, 59.49, 59.49, 59.49, 59.49, 59.49, 59.49, 59.49, 59.49, 59.49, 59.49, 59.49, 59.49, 59.49, 59.49, 59.49, 56.5, 56.5, 56.5, 56.5, 56.5, 56.5, 56.5, 56.5, 56.5, 56.5, 56.5, 56.5, 56.5, 56.5, 56.5, 56.5, 56.5, 56.5, 56.5, 56.5, 56.5, 56.5, 56.5, 56.5, 56.5, 53.95, 51.74, 51.74, 51.74, 51.74, 51.74, 51.74, 51.74, 51.74, 51.74, 51.74, 51.74, 51.74, 51.74, 51.74, 51.74, 51.74, 51.74, 51.74, 51.74, 51.74, 51.74, 51.74, 51.74, 51.74, 49.79, 49.79, 49.79, 49.79, 49.79, 49.79, 49.79, 49.79, 49.79, 49.79, 49.79, 49.79, 49.79, 49.79, 49.79, 49.79, 49.79, 49.79, 49.79, 49.79, 49.79, 49.79, 49.79, 49.79, 49.79, 49.79, 49.79, 49.79, 49.79, 49.79, 49.79, 49.79, 49.79, 49.79, 49.79, 49.79, 49.79, 49.79, 49.79, 48.07, 48.07, 48.07, 48.07, 48.07, 48.07, 48.07, 48.07, 48.07, 48.07, 48.07, 48.07, 48.07, 48.07, 48.07, 48.07, 48.07, 48.07, 48.07, 48.07, 46.52, 46.52, 46.52, 46.52, 46.52, 45.12, 43.85, 43.85, 43.85, 43.85, 43.85, 43.85, 43.85, 43.85, 43.85, 43.85, 43.85, 43.85, 43.85, 43.85, 43.85, 43.85, 42.69, 42.69, 42.69, 42.69, 42.69, 42.69, 42.69, 42.69, 42.69, 42.69, 42.69, 42.69, 42.69, 42.69, 42.69, 42.69, 42.69, 42.69, 42.69, 42.69, 42.69, 42.69, 42.69, 42.69, 42.69, 42.69, 41.62, 41.62, 41.62, 41.62, 41.62, 41.62, 41.62, 41.62, 41.62, 41.62, 41.62, 41.62, 41.62, 41.62, 41.62, 41.62, 41.62, 41.62, 41.62, 41.62, 41.62, 41.62, 41.62, 41.62, 41.62, 41.62, 41.62, 41.62, 41.62, 41.62, 41.62, 41.62, 41.62, 41.62, 41.62, 41.62, 41.62, 41.62, 41.62, 41.62, 41.62, 41.62, 41.62, 41.62, 41.62, 41.62, 41.62, 41.62, 41.62, 41.62, 41.62, 41.62, 41.62, 41.62, 41.62, 41.62, 41.62, 41.62, 41.62, 41.62, 41.62, 41.62, 41.62, 41.62, 41.62, 41.62, 41.62, 41.62, 41.62, 41.62]



#线1的纵坐标

plt.plot(x,k13,'s-',color = 'r',label="Greedy")#s-:方形
plt.plot(x,k23,'o-',color = 'g',label="Random")#o-:圆形
plt.xlabel("iteration")#横坐标名字
plt.ylabel("upper bound")#纵坐标名字
plt.legend(loc = "best")#图例
plt.show()


